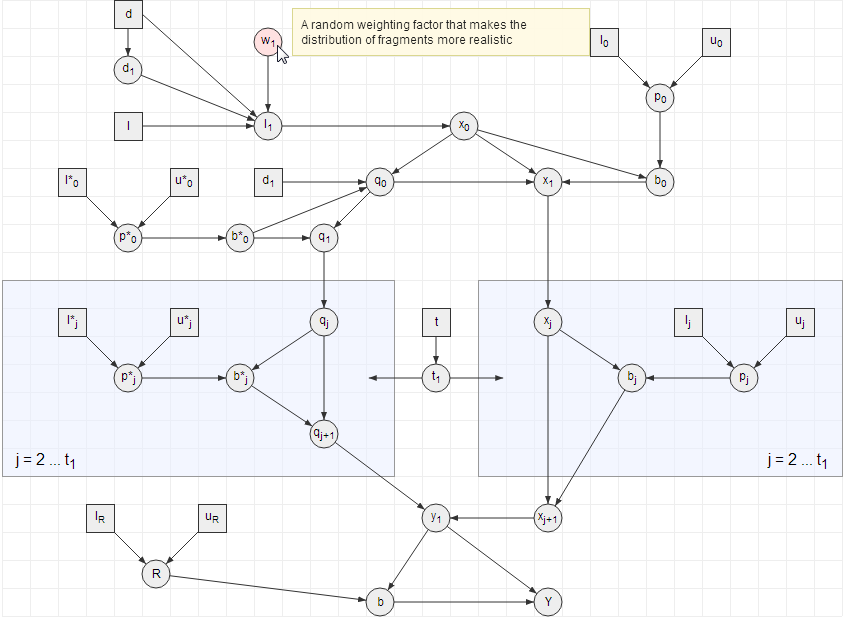

The table this chart was drawn from, first rows:
name, row, column, shape, label, linesTo, hoverText
d, 1, 5, s, d, d1;l1, Scientist's estimate of distance
d1, 3, 5, c, d_{1}, l1, The true but unknown distance
w1, 2, 10, c, w_{1}, l1, A random weighting factor that makes the…
l1, 5, 10, c, l_{1}, x0, The true but unknown mean number of frag…
l, 5, 5, s, l, l1, Scientists estimate of mean number of fr…
x0, 5, 17, c, x_{0}, b0;q0;x1, The true but unknown actual number of fr…
l0, 2, 22, s, l_{0}, p0, The lower bound on proportion of fragmen…
u0, 2, 26, s, u_{0}, p0, The upper bound on proportion of fragmen…
p0, 4, 24, c, p_{0}, b0, The true but unknown probability that a …
b0, 7, 24, c, b_{0}, x1, The true but unknown number of fragments…
q, 7, 10, s, d_{1}, q0, Scientist's estimate of the proportion o…
q0, 7, 14, c, q_{0}, q1;x1, The true but unknown number of high pers…
x1, 7, 20, c, x_{1}, xj, The true but unknown number of fragments…
l*0, 7, 3, s, l*_{0}, p*0, The lower bound on proportion of high pe…
u*0, 7, 7, s, u*_{0}, p*0, The upper bound on proportion of high pe…
p*0, 9, 5, c, p*_{0}, b*0, The true but unknown probability that a …
b*0, 9, 9, c, b*_{0}, q0;q1, The true number of high persistence frag…
q1, 9, 12, c, q_{1}, qj, The true number of high persistence frag…
t, 12, 16, s, t, t1, Scientist's estimate of time between cri…
t1, 14, 16, c, t_{1}, [14,13.6];[14,18.4], The true but unknown time between crime …
l*j, 12, 3, s, l*_{j}, p*j, The lower bound on proportion of high pe…
u*j, 12, 7, s, u*_{j}, p*j, The upper bound on proportion of high pe…
p*j, 14, 5, c, p*_{j}, b*j, The true but unknown probability that a …
qj, 12, 12, c, q_{j}, b*j;qj+1, The true number of high persistence frag…
qj+1, 16, 12, c, q_{j+1}, y1, The true number of high persistence frag…
b*j, 14, 9, c, b*_{j}, qj+1, The true number of high persistence frag…
lj, 12, 25, s, l_{j}, pj, The lower bound on proportion of normal …
uj, 12, 29, s, u_{j}, pj, The upper bound on proportion of normal …
pj, 14, 27, c, p_{j}, bj, The true but unknown probability that a …
xj, 12, 20, c, x_{j}, bj;xj+1, The true number of normal fragments rema…
xj+1, 19, 20, c, x_{j+1}, y1, The true number of normal fragments rema…
bj, 14, 23, c, b_{j}, xj+1, The true number of regular fragments los…
lR, 19, 4, s, l_{R}, R, The lower bound on the proportion of fra…
uR, 19, 8, s, u_{R}, R, The upper bound on the proportion of fra…
R, 21, 6, c, R, b, The true but unknown probability that a …
y1, 19, 16, c, y_{1}, b;Y, The true total number of fragments remai…
b, 22, 14, c, b, Y, The true unknown number of fragments not…
Y, 22, 20, c, Y, , The final number of fragments observed
